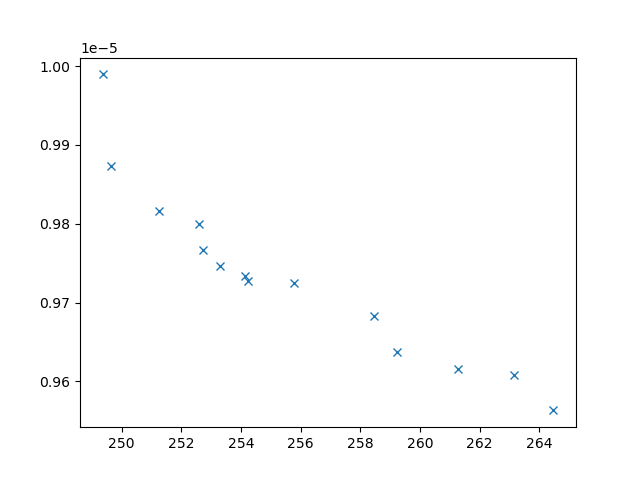

The table this chart was drawn from, first rows:
xline_all_values, yline_all_values, X_all_values, obj1, obj2, obj3, inc
249.7, 9.872848539407114e-06, [6.776578045398276, 1.604456293040611, 9…, 249.7, 9.872848539407114e-06, 8723901, 0
253.3, 9.746661881583719e-06, [0.34261976130363914, 5.109512193308249,…, 253.3, 9.746661881583719e-06, 3879283, 0
249.4, 9.989505552981238e-06, [8.630245994539612, 0.8868876809160025, …, 249.4, 9.989505552981238e-06, 23906568, 0
259.2, 9.637317039693778e-06, [4.737143650293381, 7.8902433800228895, …, 259.2, 9.637317039693778e-06, 4354976, 0
255.8, 9.724799911948183e-06, [1.424489501195376, 3.6733377493685286, …, 255.8, 9.724799911948183e-06, 3972948, 0
258.5, 9.683392098945541e-06, [1.201819471907265, 6.5053139499274995, …, 258.5, 9.683392098945541e-06, 4047529, 0
261.3, 9.615766221478442e-06, [4.5115816595621645, 9.670104873945045, …, 261.3, 9.615766221478442e-06, 3852531, 0
251.3, 9.816156721122264e-06, [1.4105581521079134, 1.6617271733703378,…, 251.3, 9.816156721122264e-06, 5973570, 0
254.3, 9.727332392409221e-06, [6.181638215446962, 6.014875363994264, 8…, 254.3, 9.727332392409221e-06, 3746213, 0
252.6, 9.799401322079839e-06, [6.603959194214457, 5.562955832200461, 7…, 252.6, 9.799401322079839e-06, 5890501, 0
264.5, 9.563241534014257e-06, [1.101814629501717, 4.846312856257606, 1…, 264.5, 9.563241534014257e-06, 2809681, 0
263.1, 9.608009116079707e-06, [5.482869425262766, 6.119127413234167, 2…, 263.1, 9.608009116079707e-06, 3752103, 0
252.7, 9.76681387436946e-06, [6.146645379560003, 8.012642605910163, 9…, 252.7, 9.76681387436946e-06, 4867227, 0
254.2, 9.733277056583028e-06, [5.06418112434045, 8.567916284923557, 7.…, 254.2, 9.733277056583028e-06, 4489135, 0
